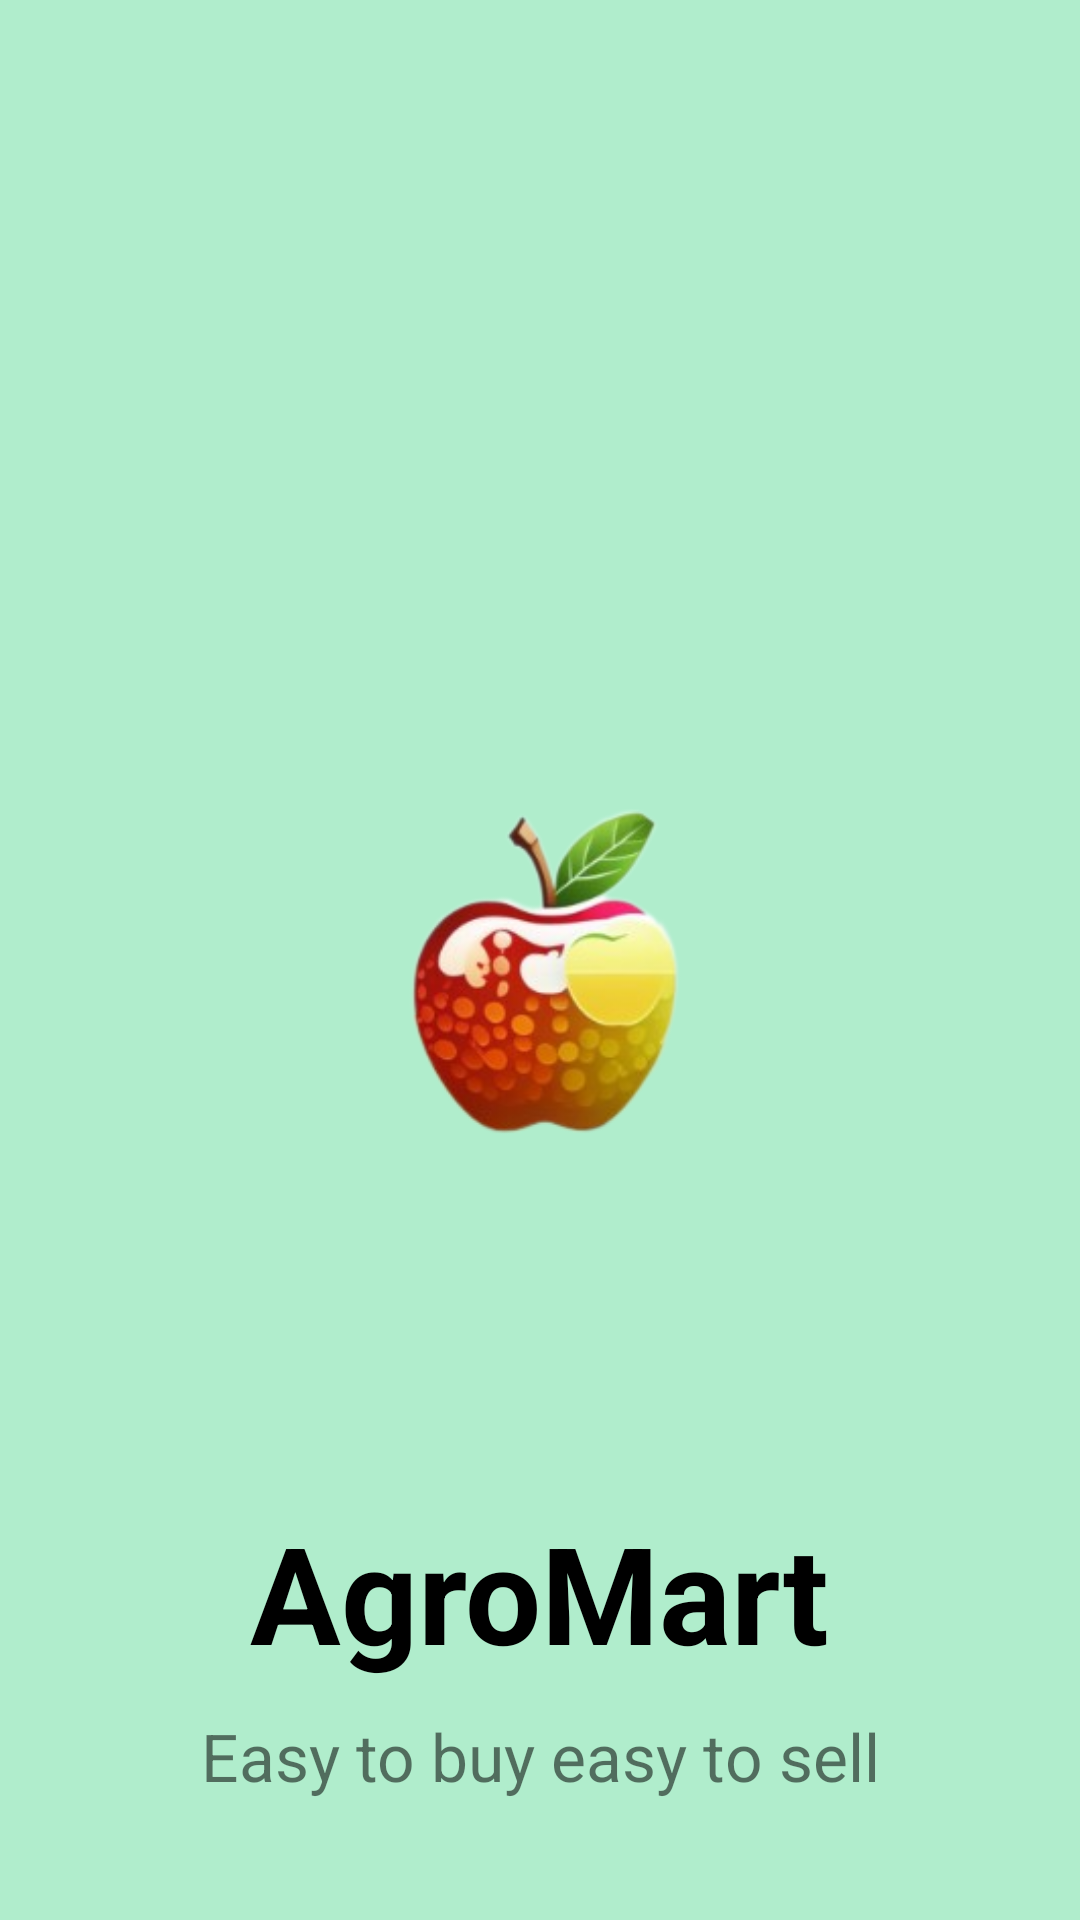

Write the Android layout XML for this screen, with the resource values it uses.
<!-- AndroidManifest.xml: application theme Theme.AgroMart -->
<!-- res/layout/activity_splash.xml -->
<?xml version="1.0" encoding="utf-8"?>
<androidx.constraintlayout.widget.ConstraintLayout xmlns:android="http://schemas.android.com/apk/res/android"
    xmlns:app="http://schemas.android.com/apk/res-auto"
    xmlns:tools="http://schemas.android.com/tools"
    android:layout_width="match_parent"
    android:layout_height="match_parent"
    android:background="@color/bg_color"
    tools:context=".SplashActivity">

    <ImageView
        android:id="@+id/appSplash"
        android:layout_width="130dp"
        android:layout_height="130dp"
        android:layout_centerInParent="true"
        android:contentDescription="TODO"
        android:src="@drawable/logo"
        app:layout_constraintBottom_toBottomOf="parent"
        app:layout_constraintEnd_toEndOf="parent"
        app:layout_constraintStart_toStartOf="parent"
        app:layout_constraintTop_toTopOf="parent" />

    <TextView
        android:id="@+id/app_name"
        android:layout_width="wrap_content"
        android:layout_height="wrap_content"
        android:layout_below="@+id/appSplash"
        android:layout_centerHorizontal="true"
        android:text="@string/app_name"
        android:textSize="45sp"
        android:textStyle="bold"
        android:textColor="@color/black"
        android:layout_marginBottom="10dp"
        app:layout_constraintBottom_toTopOf="@+id/textView"
        app:layout_constraintEnd_toEndOf="parent"
        app:layout_constraintStart_toStartOf="parent" />

    <TextView
        android:id="@+id/textView"
        android:layout_width="wrap_content"
        android:layout_height="wrap_content"
        android:layout_below="@+id/app_name"
        android:layout_centerHorizontal="true"
        android:text="@string/sub_title"
        android:textSize="22sp"
        android:layout_marginBottom="40dp"
        app:layout_constraintBottom_toBottomOf="parent"
        app:layout_constraintEnd_toEndOf="parent"
        app:layout_constraintStart_toStartOf="parent" />

</androidx.constraintlayout.widget.ConstraintLayout>
<!-- resources referenced by this layout -->
<resources>
  <color name="bg_color">#B0EDCC</color>
  <color name="black">#FF000000</color>
  <!-- drawable logo: png bitmap (drawable-v24, 40477 bytes) -->
  <string name="app_name">AgroMart</string>
  <string name="sub_title">Easy to buy easy to sell</string>
  <style name="Theme.AgroMart" parent="Theme.MaterialComponents.DayNight.NoActionBar">
          
          <item name="colorPrimary">@color/bg_color</item>
          <item name="colorPrimaryVariant">@color/purple_700</item>
          <item name="colorOnPrimary">@color/white</item>
          
          <item name="colorSecondary">@color/teal_200</item>
          <item name="colorSecondaryVariant">@color/teal_700</item>
          <item name="colorOnSecondary">@color/black</item>
          
          <item name="android:statusBarColor">?attr/colorPrimaryVariant</item>
          
          <item name="android:popupMenuStyle">@color/white</item>
      </style>
  <color name="purple_700">#FF3700B3</color>
  <color name="white">#FFFFFFFF</color>
  <color name="teal_200">#FF03DAC5</color>
  <color name="teal_700">#FF018786</color>
</resources>
